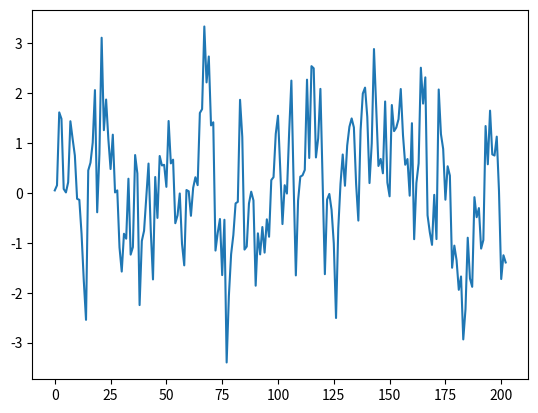

Reproduce this figure in Python.
import pandas as pd
import numpy as np
import matplotlib.pyplot as plt
from tqdm import tqdm

def A_stat(dT):
    """Time invariant matrix A(t/T) = A for DGP 1-12. This will generate stationary features z.

    Args:
        dT (int): number of features

    Returns:
        a: matrix A
    """
    a = np.empty((dT,dT))
    for i in range(dT):
        for j in range(dT):
            a[i,j] = 0.4**(np.abs(i-j)+1)
    return a

def A_localStat(dT):
    """Generate matrix A1 and A2 for DGP 13-14. This will generate LOCAL stationary features z. In the DGP, the time varying matrix A(t/T) is defined as
    A = (1-t/T)*A1 + (t/T)*A2

    Args:
        dT (int): number of features

    Returns:
        a: matrix A1 and A2
    """
    a1 = np.empty((dT,dT))
    a2 = np.empty((dT,dT))
    for i in range(dT):
        for j in range(dT):
            a1[i,j] = 0.2**(np.abs(i-j)+1)
            a2[i,j] = 0.4**(np.abs(i-j)+1)
    return a1, a2

def betaRW(T):
    """Generate random walk for Y

    Args:
        T (int): number of sample

    Returns:
        beta: array of beta coefficients
    """
    delta = np.random.multivariate_normal(np.zeros(4), 1/np.sqrt(T)*np.identity(4), size=T)
    beta = np.zeros((T,4))
    beta[0,:] = [1,2,0.5,0.5]
    for t in range(1,T):
        beta[t] = beta[t-1] + delta[t]
    return beta

def betaBreak(t, T_b):
    """Generate a break at specific time T_b for Y

    Args:
        t (int): a certain time point
        T_b (int): Time of break

    Returns:
        beta: array of beta coefficients
    """
    beta = np.array([-1 if t > T_b else 0 for _ in range(4)])
    return beta

def simulateDGP(A, B, T_b = 150, T_sample = 200, dT = 100, rho = 0.6, b = 0.5, lags = 3):
    """Simulate target Y and regressors Z
    Args:
        A (func): matrix A generator
        B (func): matrix Beta generator
        T_b (int, optional): Time of break. Defaults to 150.
        T (int, optional): Sample size. Defaults to 200.
        dT (int, optional): Number of features. Defaults to 100.
        rho (float, optional): value of coefficient for lagged Y. Defaults to 0.6.
        b (float, optional): intercept for Beta. Defaults to 0.5.

    Returns:
        Y: target variable Y
        z: features z
    """
    T = T_sample + lags
    Y = np.empty(T)
    z = np.empty((T, dT))

    epsilon = np.random.standard_normal(T)
    nu = np.random.multivariate_normal(np.zeros(dT), np.identity(dT), size=T)
    
    if A == A_localStat:
        a1,a2 = A(dT)
    else:
        a = A(dT)
        
    if B == betaRW:
        beta = B(T)
    else:
        pass
        
    Y[0] = epsilon[0]
    z[0] = nu[0]
    
    for t in tqdm(range(1,T)):
        if A == A_localStat:
            a = (1 - t/T)*a1 + (t/T)*a2
        if B == betaBreak:
            beta_t = B(t, T_b)
        else:
            beta_t = beta[t]
            
        Y[t] = rho*Y[t-1] + (b+beta_t).T@z[t-1,0:4] + epsilon[t]
        z[t] = a@z[t-1] + nu[t]
    
    return Y, z

Y, z = simulateDGP(A_stat, betaRW)

plt.plot(z[:,1])        
plt.show()
